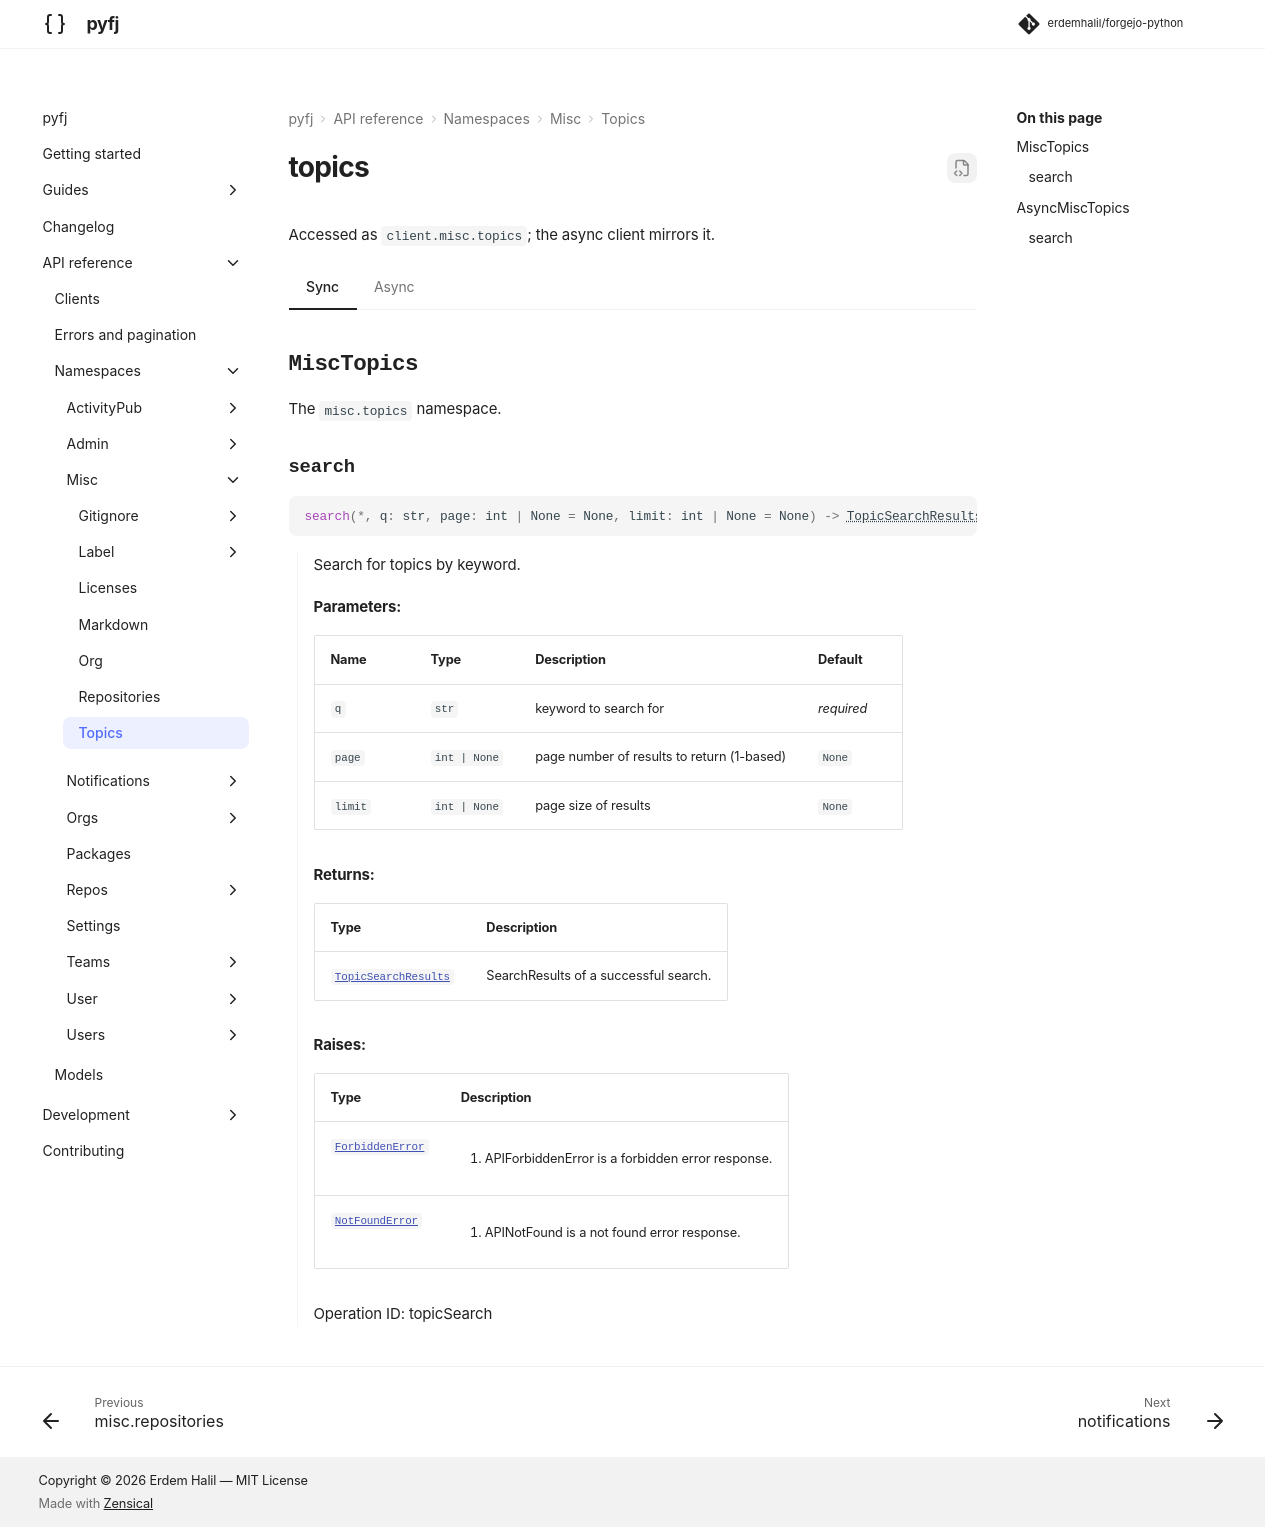

repository: erdemhalil/forgejo-python · page: dev/reference/namespaces/misc/topics/index.html · generator: mkdocs

---
title: "misc.topics"
description: "API reference for `client.misc.topics` — sync and async."
---

# topics

Accessed as `client.misc.topics`; the async client mirrors it.

=== "Sync"

    ::: pyfj._generated.api.misc.MiscTopics

=== "Async"

    ::: pyfj._generated.api.misc.AsyncMiscTopics
